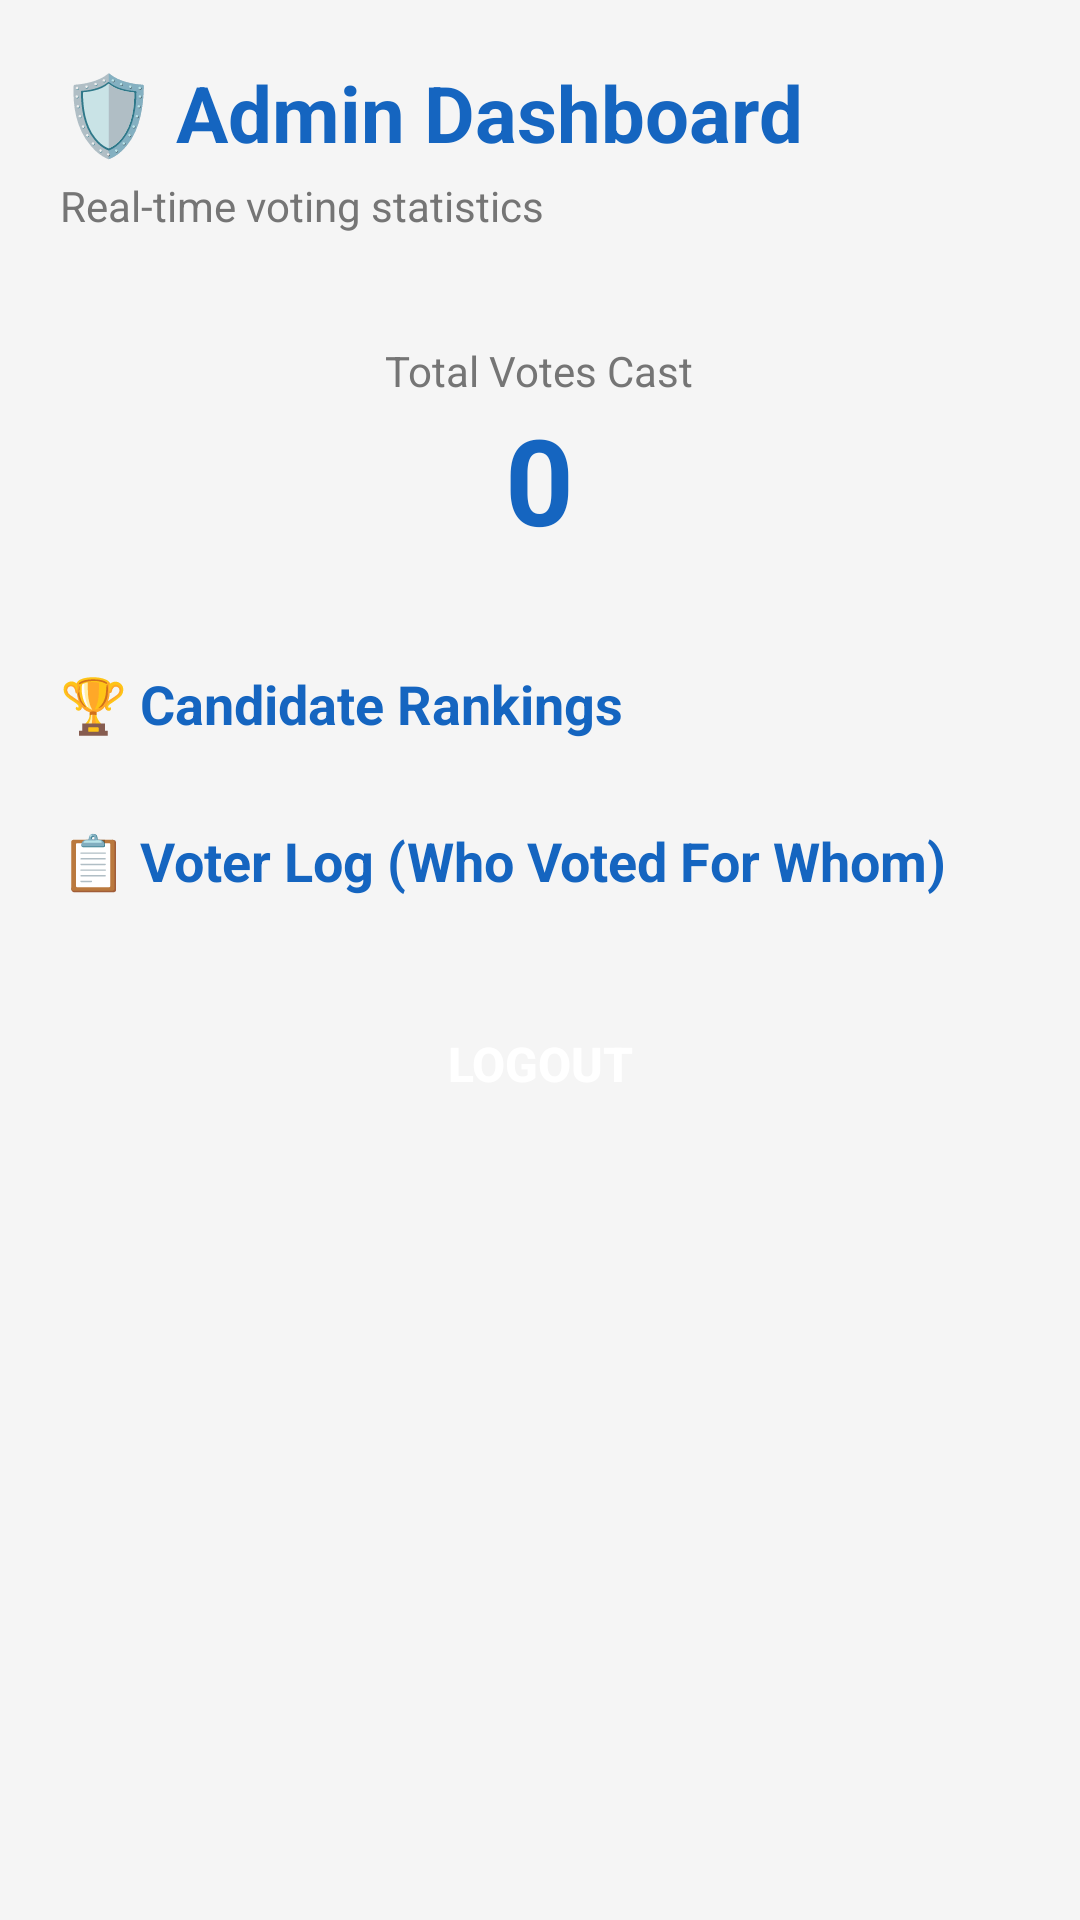

The Android layout XML behind this screen, and the referenced resources:
<!-- AndroidManifest.xml: application theme Theme.OnlineVotingApp -->
<!-- res/layout/activity_admin_dashboard.xml -->
<?xml version="1.0" encoding="utf-8"?>
<ScrollView xmlns:android="http://schemas.android.com/apk/res/android"
    android:layout_width="match_parent"
    android:layout_height="match_parent"
    android:background="@color/background"
    android:fillViewport="true">

    <LinearLayout
        android:layout_width="match_parent"
        android:layout_height="wrap_content"
        android:orientation="vertical"
        android:padding="20dp">

        
        <TextView
            android:layout_width="wrap_content"
            android:layout_height="wrap_content"
            android:text="@string/admin_dashboard_title"
            android:textSize="26sp"
            android:textStyle="bold"
            android:textColor="@color/primary"
            android:layout_marginBottom="4dp" />

        <TextView
            android:layout_width="wrap_content"
            android:layout_height="wrap_content"
            android:text="@string/admin_subtitle"
            android:textSize="14sp"
            android:textColor="@color/text_secondary"
            android:layout_marginBottom="16dp" />

        
        <LinearLayout
            android:layout_width="match_parent"
            android:layout_height="wrap_content"
            android:background="@drawable/card_bg"
            android:padding="20dp"
            android:gravity="center"
            android:orientation="vertical"
            android:layout_marginBottom="16dp">

            <TextView
                android:layout_width="wrap_content"
                android:layout_height="wrap_content"
                android:text="@string/total_votes_label"
                android:textSize="14sp"
                android:textColor="@color/text_secondary" />

            <TextView
                android:id="@+id/tvTotalVotes"
                android:layout_width="wrap_content"
                android:layout_height="wrap_content"
                android:text="0"
                android:textSize="40sp"
                android:textStyle="bold"
                android:textColor="@color/primary" />
        </LinearLayout>

        
        <TextView
            android:layout_width="wrap_content"
            android:layout_height="wrap_content"
            android:text="@string/rankings_title"
            android:textSize="18sp"
            android:textStyle="bold"
            android:textColor="@color/primary"
            android:layout_marginBottom="8dp" />

        
        <LinearLayout
            android:id="@+id/candidatesContainer"
            android:layout_width="match_parent"
            android:layout_height="wrap_content"
            android:orientation="vertical"
            android:layout_marginBottom="20dp" />

        
        <TextView
            android:layout_width="wrap_content"
            android:layout_height="wrap_content"
            android:text="@string/voter_log_title"
            android:textSize="18sp"
            android:textStyle="bold"
            android:textColor="@color/primary"
            android:layout_marginBottom="8dp" />

        
        <LinearLayout
            android:id="@+id/votersContainer"
            android:layout_width="match_parent"
            android:layout_height="wrap_content"
            android:orientation="vertical"
            android:layout_marginBottom="20dp" />

        
        <Button
            android:id="@+id/btnLogout"
            android:layout_width="match_parent"
            android:layout_height="55dp"
            android:text="@string/btn_logout"
            android:background="@drawable/btn_red"
            android:textColor="@color/white"
            android:textSize="16sp"
            android:textStyle="bold"
            android:layout_marginBottom="24dp" />

    </LinearLayout>
</ScrollView>
<!-- resources referenced by this layout -->
<resources>
  <color name="background">#F5F5F5</color>
  <color name="primary">#1565C0</color>
  <color name="text_secondary">#757575</color>
  <color name="white">#FFFFFF</color>
  <string name="admin_dashboard_title">🛡️ Admin Dashboard</string>
  <string name="admin_subtitle">Real-time voting statistics</string>
  <string name="btn_logout">LOGOUT</string>
  <string name="rankings_title">🏆 Candidate Rankings</string>
  <string name="total_votes_label">Total Votes Cast</string>
  <string name="voter_log_title">📋 Voter Log (Who Voted For Whom)</string>
  <style name="Theme.OnlineVotingApp" parent="Theme.MaterialComponents.Light.NoActionBar">
          <item name="colorPrimary">@color/primary</item>
          <item name="colorPrimaryVariant">@color/primary_dark</item>
          <item name="colorSecondary">@color/accent</item>
          <item name="android:windowBackground">@color/background</item>
          <item name="android:statusBarColor">@color/primary_dark</item>
  
          
          <item name="viewInflaterClass">androidx.appcompat.app.AppCompatViewInflater</item>
      </style>
  <color name="primary_dark">#0D47A1</color>
  <color name="accent">#FF6F00</color>
</resources>
